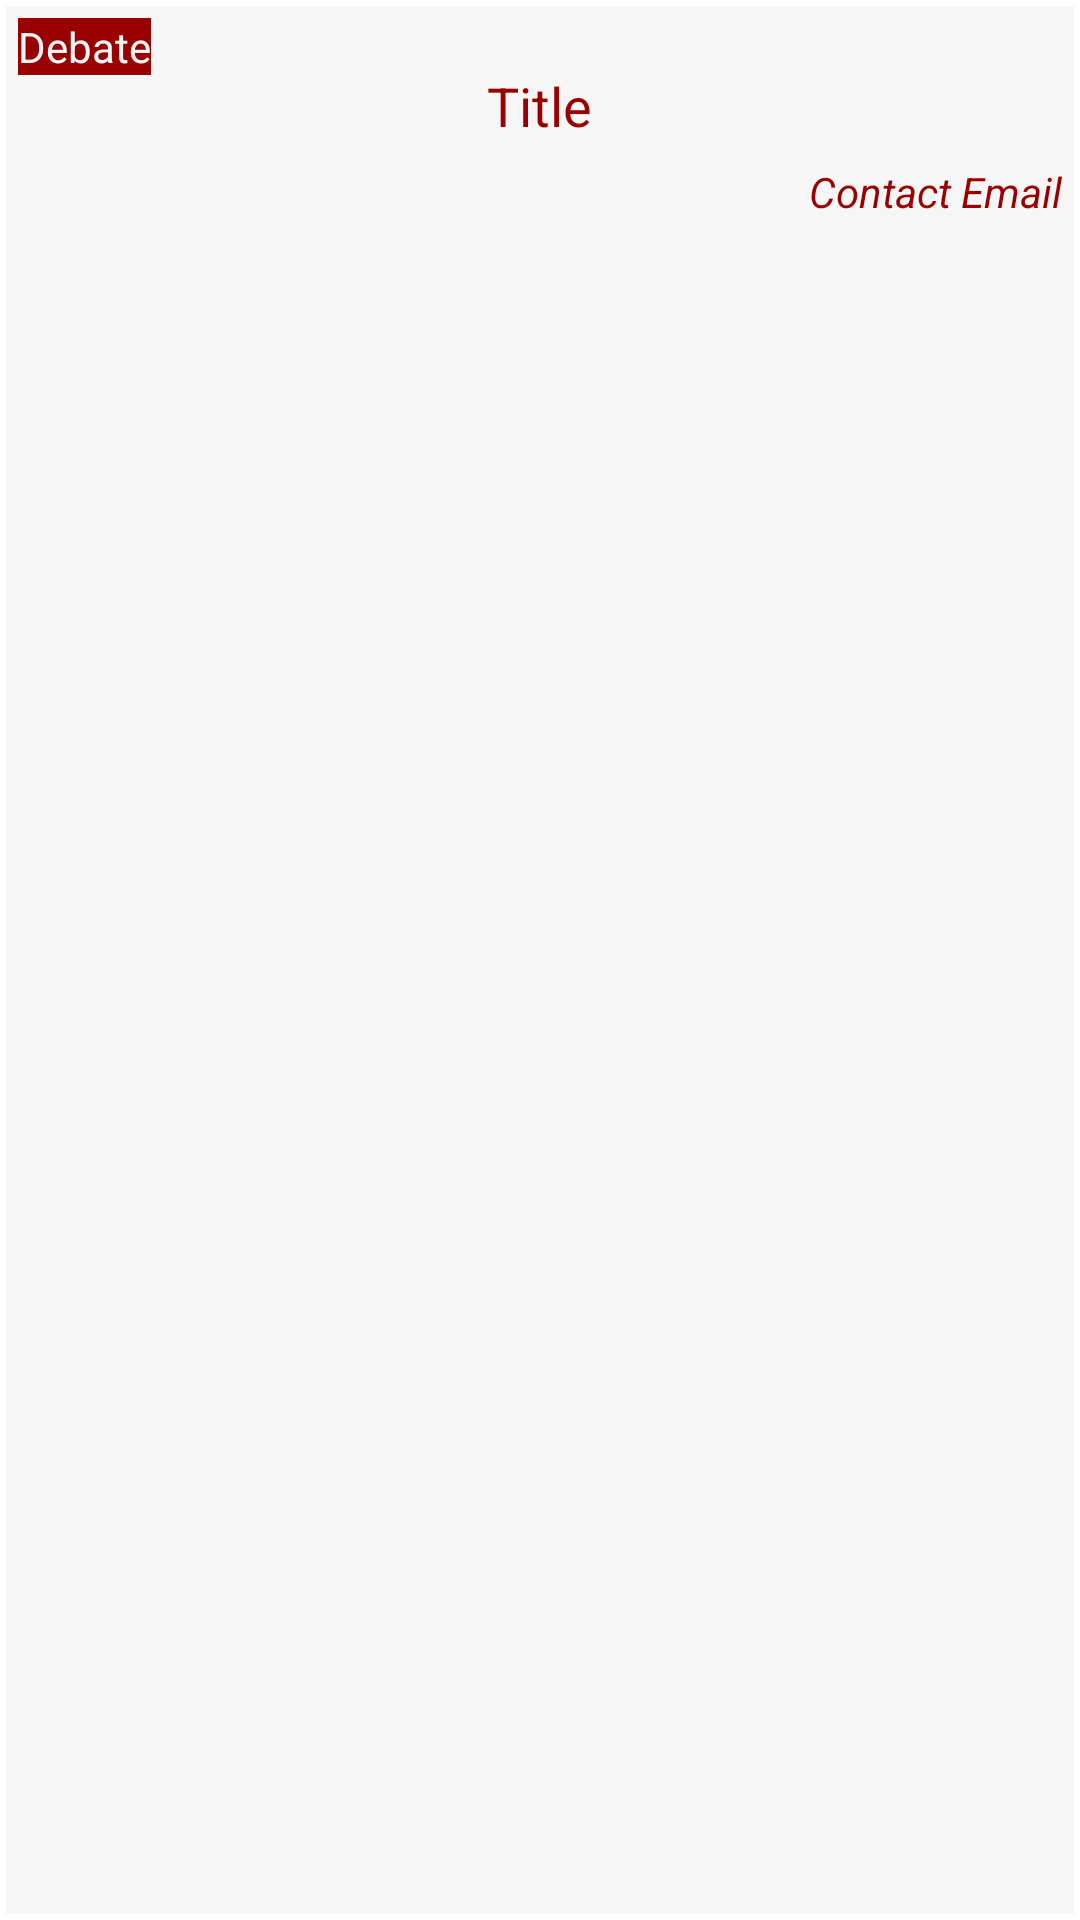

Layout XML and referenced resources for this Android screen:
<!-- AndroidManifest.xml: application theme Theme.NewsAndBlogsApp2 -->
<!-- res/layout/debate_list_view.xml -->
<?xml version="1.0" encoding="utf-8"?>
<RelativeLayout xmlns:android="http://schemas.android.com/apk/res/android"
    xmlns:app="http://schemas.android.com/apk/res-auto"
    android:id="@+id/debateParent"
    android:layout_width="match_parent"
    android:layout_height="wrap_content"
    android:padding="1dp"
    app:cardCornerRadius="10dp"
    app:cardElevation="1dp"
    android:layout_margin="-20dp">

    <RelativeLayout
        android:layout_width="match_parent"
        android:layout_height="match_parent"
        android:background="@color/Cultured"
        android:layout_margin="1dp"
        android:padding="4dp">

        <TextView
            android:layout_width="wrap_content"
            android:layout_height="wrap_content"
            android:text="@string/debate"
            android:background="@color/Dark_red"
            android:textColor="@color/Cultured"/>
        <TextView
            android:paddingTop="17dp"
            android:id="@+id/txtTitleDebate"
            android:textColor="@color/Dark_red"
            android:layout_width="wrap_content"
            android:layout_height="wrap_content"
            android:layout_centerHorizontal="true"
            android:text="Title"
            android:textSize="18sp"
            />

        <TextView
            android:textColor="@color/Dark_red"
            android:id="@+id/txtSourceDebate"
            android:layout_width="wrap_content"
            android:layout_height="wrap_content"
            android:layout_below="@+id/txtTitleDebate"
            android:layout_alignParentRight="true"
            android:layout_marginTop="7dp"
            android:text="Contact Email"
            android:textStyle="italic" />

        <ImageView
            android:id="@+id/imageDebate"
            android:layout_width="wrap_content"
            android:layout_height="120dp"
            android:layout_below="@+id/txtSourceDebate"
            android:layout_centerHorizontal="true"
            android:layout_marginTop="7dp"
            android:src="@drawable/ic_launcher_background" />
    </RelativeLayout>

</RelativeLayout>
<!-- resources referenced by this layout -->
<resources>
  <color name="Cultured">#F6F6F6</color>
  <color name="Dark_red">#990100</color>
  <string name="debate">Debate</string>
  <style name="Theme.NewsAndBlogsApp2" parent="Theme.MaterialComponents.DayNight.NoActionBar">
          
          <item name="colorPrimary">@color/purple_500</item>
          <item name="colorPrimaryVariant">@color/purple_700</item>
          <item name="colorOnPrimary">@color/white</item>
          
          <item name="colorSecondary">@color/teal_200</item>
          <item name="colorSecondaryVariant">@color/teal_700</item>
          <item name="colorOnSecondary">@color/black</item>
          
          <item name="android:statusBarColor" tools:targetApi="l">?attr/colorPrimaryVariant</item>
          
      </style>
  <color name="purple_500">#FF6200EE</color>
  <color name="purple_700">#FF3700B3</color>
  <color name="white">#FFFFFFFF</color>
  <color name="teal_200">#FF03DAC5</color>
  <color name="teal_700">#FF018786</color>
  <color name="black">#FF000000</color>
</resources>
